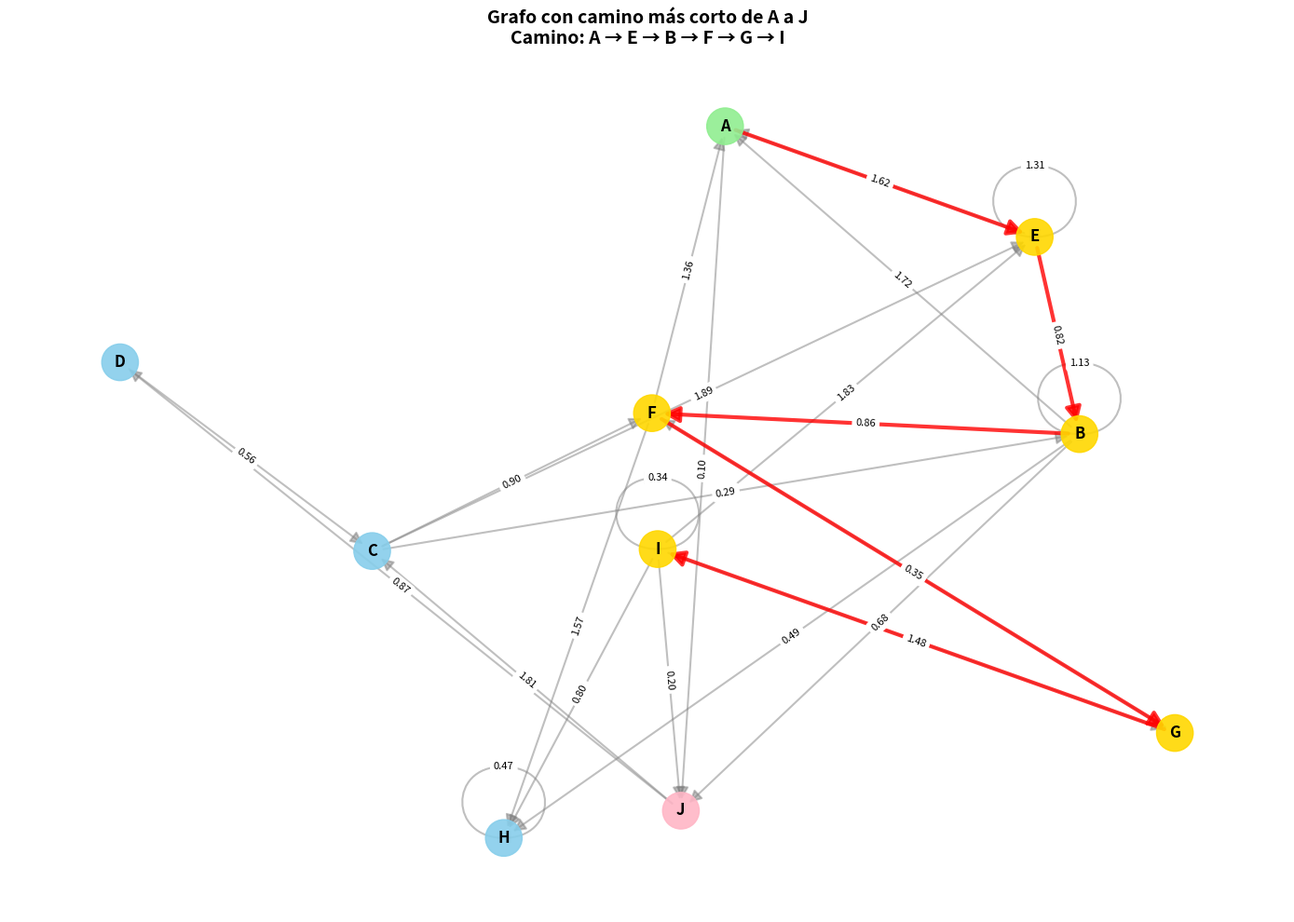

Here is the Python script that generated this plot:
import itertools
from heapq import heappush, heappop
from random import randint, uniform, choice
import networkx as nx
import matplotlib.pyplot as plt

class Graph:
    def __init__(self, adjacency_list):
        self.adjacency_list = adjacency_list


class Vertex:
    def __init__(self, value):
        self.value = value


class Edge:
    def __init__(self, distance, vertex):
        self.distance = distance
        self.vertex = vertex


def dijkstra(graph, start, end):
    previous = {v: None for v in graph.adjacency_list.keys()}
    visited = {v: False for v in graph.adjacency_list.keys()}
    distances = {v: float("inf") for v in graph.adjacency_list.keys()}
    distances[start] = 0
    queue = PriorityQueue()
    queue.add_task(0, start)
    path = []
    while queue:
        removed_distance, removed = queue.pop_task()
        visited[removed] = True

        if removed is end:
            while previous[removed]:
                path.append(removed.value)
                removed = previous[removed]
            path.append(start.value)
            print(f"shortest distance to {end.value}: ", distances[end])
            print(f"path to {end.value}: ", path[::-1])
            return path[::-1], distances[end]

        for edge in graph.adjacency_list[removed]:
            if visited[edge.vertex]:
                continue
            new_distance = removed_distance + edge.distance
            if new_distance < distances[edge.vertex]:
                distances[edge.vertex] = new_distance
                previous[edge.vertex] = removed
                queue.add_task(new_distance, edge.vertex)
    return None, None


class PriorityQueue:
    def __init__(self):
        self.pq = []
        self.entry_finder = {}
        self.counter = itertools.count()

    def __len__(self):
        return len(self.pq)

    def add_task(self, priority, task):
        if task in self.entry_finder:
            self.update_priority(priority, task)
            return self
        count = next(self.counter)
        entry = [priority, count, task]
        self.entry_finder[task] = entry
        heappush(self.pq, entry)

    def update_priority(self, priority, task):
        entry = self.entry_finder[task]
        count = next(self.counter)
        entry[0], entry[1] = priority, count

    def pop_task(self):
        while self.pq:
            priority, count, task = heappop(self.pq)
            del self.entry_finder[task]
            return priority, task
        raise KeyError('pop from an empty priority queue')
   

""""""
def visualize_graph(graph, vertices, start_node, end_node, shortest_path=None):
    """
    Visualiza el grafo con NetworkX y resalta el camino más corto si existe
    """
    # Crear grafo dirigido de NetworkX
    G = nx.DiGraph()
   
    # Agregar nodos
    for vertex in vertices.values():
        G.add_node(vertex.value)
   
    # Agregar aristas con pesos
    edge_labels = {}
    for vertex, edges in graph.adjacency_list.items():
        for edge in edges:
            G.add_edge(vertex.value, edge.vertex.value, weight=edge.distance)
            edge_labels[(vertex.value, edge.vertex.value)] = f'{edge.distance:.2f}'
   
    # Configurar el layout
    pos = nx.spring_layout(G, k=2, iterations=50, seed=42)
   
    # Crear figura
    plt.figure(figsize=(14, 10))
   
    # Dibujar todos los nodos
    node_colors = []
    for node in G.nodes():
        if node == start_node:
            node_colors.append('#90EE90')  # Verde claro para inicio
        elif node == end_node:
            node_colors.append('#FFB6C6')  # Rosa claro para fin
        elif shortest_path and node in shortest_path:
            node_colors.append('#FFD700')  # Dorado para nodos en el camino
        else:
            node_colors.append('#87CEEB')  # Azul cielo para otros
   
    nx.draw_networkx_nodes(G, pos, node_color=node_colors,
                           node_size=800, alpha=0.9)
   
    # Dibujar aristas
    if shortest_path:
        # Aristas del camino más corto
        path_edges = [(shortest_path[i], shortest_path[i+1])
                      for i in range(len(shortest_path)-1)]
       
        # Dibujar aristas normales
        normal_edges = [e for e in G.edges() if e not in path_edges]
        nx.draw_networkx_edges(G, pos, edgelist=normal_edges,
                              edge_color='gray', alpha=0.5,
                              arrows=True, arrowsize=20, width=1.5)
       
        # Dibujar aristas del camino más corto
        nx.draw_networkx_edges(G, pos, edgelist=path_edges,
                              edge_color='red', alpha=0.8,
                              arrows=True, arrowsize=25, width=3)
    else:
        nx.draw_networkx_edges(G, pos, edge_color='gray',
                              alpha=0.5, arrows=True,
                              arrowsize=20, width=1.5)
   
    # Dibujar etiquetas de nodos
    nx.draw_networkx_labels(G, pos, font_size=12, font_weight='bold')
   
    # Dibujar pesos de aristas
    nx.draw_networkx_edge_labels(G, pos, edge_labels, font_size=8)
   
    # Título y leyenda
    if shortest_path:
        plt.title(f'Grafo con camino más corto de {start_node} a {end_node}\n'
                 f'Camino: {" → ".join(shortest_path)}',
                 fontsize=14, fontweight='bold')
    else:
        plt.title(f'Grafo generado aleatoriamente',
                 fontsize=14, fontweight='bold')
   
    plt.axis('off')
    plt.tight_layout()
    plt.show()

""""""

NUMBER_NODES = 10
LOWER = 0.1
UPPER = 2

nodes = ["A", "B", "C", "D", "E", "F", "G", "H", "I", "J"]
number_edges_nodes = [randint(1, NUMBER_NODES // 2) for _ in nodes]
print(number_edges_nodes)
vertices = {name: Vertex(name) for name in nodes}
adj_list = {}

for i, num_edges in enumerate(number_edges_nodes):
    edges = []
    for _ in range(num_edges):
        target = choice(nodes)
        #if nodes[i] == target: continue ; num_edges += 1
        edges.append(
            Edge(uniform(LOWER, UPPER), vertices[target])
        )
    adj_list[vertices[nodes[i]]] = edges

my_graph = Graph(adj_list)

# Parte para controlar (start, end)

start_vertex = vertices[nodes[0]]
end_vertex = vertices[nodes[8]]
shortest_path, distance = dijkstra(my_graph, start=start_vertex, end=end_vertex)

visualize_graph(my_graph, vertices, nodes[0], nodes[9], shortest_path)
